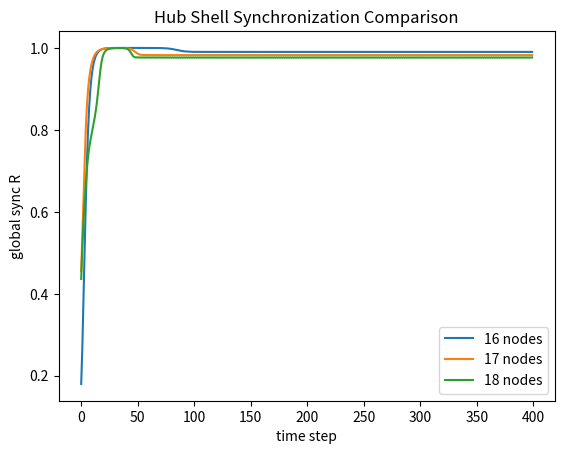

Write Python code to recreate this figure.
import numpy as np
import networkx as nx
import matplotlib.pyplot as plt


# -------------------------------------------------
# build hub shell graph
# -------------------------------------------------

def build_graph(n):

    G = nx.Graph()

    center = "center"
    G.add_node(center)

    nodes = [f"s{i}" for i in range(n)]

    for s in nodes:
        G.add_edge(center, s)

    # ring connections
    for i in range(n):
        G.add_edge(nodes[i], nodes[(i+1) % n])

    return G


# -------------------------------------------------
# kuramoto simulation
# -------------------------------------------------

def run_kuramoto(G, steps=400, dt=0.05, K=2.5):

    nodes = list(G.nodes())
    N = len(nodes)

    index = {n:i for i,n in enumerate(nodes)}

    A = nx.to_numpy_array(G, nodelist=nodes)

    theta = np.random.uniform(0,2*np.pi,N)

    omega = np.random.normal(0,0.1,N)

    R_series = []

    for t in range(steps):

        diff = theta.reshape((N,1)) - theta.reshape((1,N))

        coupling = np.sum(A*np.sin(-diff), axis=1)

        dtheta = omega + K*coupling

        theta += dt*dtheta

        r = np.abs(np.mean(np.exp(1j*theta)))

        R_series.append(r)

    return theta, R_series


# -------------------------------------------------
# cluster detection
# -------------------------------------------------

def cluster_count(theta, tol=0.3):

    clusters = []

    for angle in theta:

        placed = False

        for c in clusters:

            if abs(np.angle(np.exp(1j*(angle-c)))) < tol:
                placed = True
                break

        if not placed:
            clusters.append(angle)

    return len(clusters)


# -------------------------------------------------
# run experiment
# -------------------------------------------------

sizes = [16,17,18]

results = {}

for n in sizes:

    G = build_graph(n)

    theta, R = run_kuramoto(G)

    clusters = cluster_count(theta)

    sync_time = next((i for i,v in enumerate(R) if v>0.95), None)

    results[n] = (sync_time, clusters, R)

    print("\nNodes:",n)
    print("Sync time:",sync_time)
    print("Cluster count:",clusters)


# -------------------------------------------------
# plot
# -------------------------------------------------

plt.figure()

for n in sizes:

    plt.plot(results[n][2], label=f"{n} nodes")

plt.xlabel("time step")
plt.ylabel("global sync R")
plt.legend()
plt.title("Hub Shell Synchronization Comparison")

plt.show()
